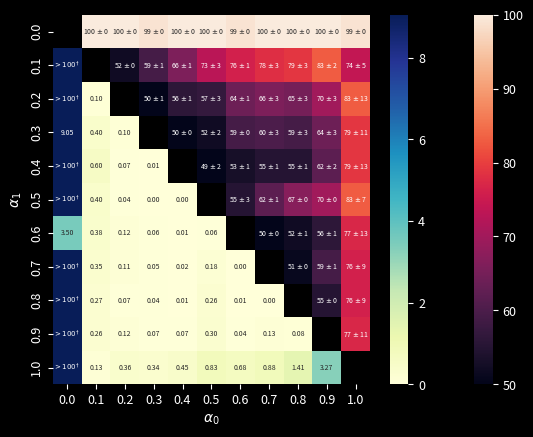

Write Python code to recreate this figure.
import numpy as np
import seaborn as sns
import matplotlib.pyplot as plt
import matplotlib as mpl
mpl.rcParams['figure.dpi'] = 200

targets = ["0.0", "0.1", "0.2", "0.3", "0.4",
           "0.5", "0.6", "0.7", "0.8", "0.9", "1.0"]


fill_data = np.zeros((len(targets), len(targets)))
mask = np.zeros((len(targets), len(targets)), dtype=bool)
annot_data = [[""] * len(targets) for _ in range(len(targets))]

for i in range(len(targets)):
    for j in range(len(targets)-(i+1)):
        mask[j+i+1][i] = True

plt.style.use('dark_background')

plt.rcParams.update({'font.size': 5})
plt.rc('xtick', labelsize=9)
plt.rc('ytick', labelsize=9)
plt.rc('axes', labelsize=10)

fill_data_other = np.zeros((len(targets), len(targets)))

# Census Meta
fill_data[0][1:] = [100, 100, 99, 100, 100, 99, 100, 100, 100, 99]
fill_data[1][2:] = [52, 59, 66, 73, 76, 78, 79, 83, 74]
fill_data[2][3:] = [50, 56, 57, 64, 66, 65, 70, 83]
fill_data[3][4:] = [50, 52, 59, 60, 59, 64, 79]
fill_data[4][5:] = [49, 53, 55, 55, 62, 79]
fill_data[5][6:] = [55, 62, 67, 70, 83]
fill_data[6][7:] = [50, 52, 56, 77]
fill_data[7][8:] = [51, 59, 76]
fill_data[8][9:] = [55, 76]
fill_data[9][10:] = [77]
annot_data[0][1:] = [r'100 $\pm$ 0', r'100 $\pm$ 0', r'99 $\pm$ 0', r'100 $\pm$ 0', r'100 $\pm$ 0', r'99 $\pm$ 0', r'100 $\pm$ 0', r'100 $\pm$ 0', r'100 $\pm$ 0', r'99 $\pm$ 0']
annot_data[1][2:] = [r'52 $\pm$ 0', r'59 $\pm$ 1', r'66 $\pm$ 1', r'73 $\pm$ 3', r'76 $\pm$ 1', r'78 $\pm$ 3', r'79 $\pm$ 3', r'83 $\pm$ 2', r'74 $\pm$ 5']
annot_data[2][3:] = [r'50 $\pm$ 1', r'56 $\pm$ 1', r'57 $\pm$ 3', r'64 $\pm$ 1', r'66 $\pm$ 3', r'65 $\pm$ 3', r'70 $\pm$ 3', r'83 $\pm$ 13']
annot_data[3][4:] = [r'50 $\pm$ 0', r'52 $\pm$ 2', r'59 $\pm$ 0', r'60 $\pm$ 3', r'59 $\pm$ 3', r'64 $\pm$ 3', r'79 $\pm$ 11']
annot_data[4][5:] = [r'49 $\pm$ 2', r'53 $\pm$ 1', r'55 $\pm$ 1', r'55 $\pm$ 1', r'62 $\pm$ 2', r'79 $\pm$ 13']
annot_data[5][6:] = [r'55 $\pm$ 3', r'62 $\pm$ 1', r'67 $\pm$ 0', r'70 $\pm$ 0', r'83 $\pm$ 7']
annot_data[6][7:] = [r'50 $\pm$ 0', r'52 $\pm$ 1', r'56 $\pm$ 1', r'77 $\pm$ 13']
annot_data[7][8:] = [r'51 $\pm$ 0', r'59 $\pm$ 1', r'76 $\pm$ 9']
annot_data[8][9:] = [r'55 $\pm$ 0', r'76 $\pm$ 9']
annot_data[9][10:] = [r'77 $\pm$ 11']
fill_data_other[1][:1] = [800]
fill_data_other[2][:2] = [800, 0.1]
fill_data_other[3][:3] = [9.05, 0.4, 0.1]
fill_data_other[4][:4] = [800, 0.6, 0.07, 0.01]
fill_data_other[5][:5] = [800, 0.4, 0.04, 0.004, 0]
fill_data_other[6][:6] = [3.5, 0.38, 0.12, 0.06, 0.009, 0.06]
fill_data_other[7][:7] = [800, 0.35, 0.11, 0.05, 0.02, 0.18, 0]
fill_data_other[8][:8] = [800, 0.27, 0.07, 0.04, 0.01, 0.26, 0.01, 0]
fill_data_other[9][:9] = [800, 0.26, 0.12, 0.07, 0.07, 0.3, 0.04, 0.13, 0.08]
fill_data_other[10][:10] = [800, 0.13, 0.36, 0.34, 0.45, 0.83, 0.68, 0.88, 1.41, 3.27]

# CelebA Meta
# fill_data[0][1:] = [53, 61, 68, 81, 87, 91, 91, 92, 96, 92]
# fill_data[1][2:] = [50, 57, 67, 77, 87, 91, 95, 95, 94]
# fill_data[2][3:] = [53, 58, 63, 75, 81, 91, 90, 92]
# fill_data[3][4:] = [52, 56, 68, 76, 86, 92, 94]
# fill_data[4][5:] = [50, 58, 6, 81, 83, 92]
# fill_data[5][6:] = [51, 58, 77, 81, 88]
# fill_data[6][7:] = [49, 60, 72, 67]
# fill_data[7][8:] = [53, 58, 71]
# fill_data[8][9:] = [54, 57]
# fill_data[9][10:] = [52]
# annot_data[0][1:] = [r'53 $\pm$ 2', r'61 $\pm$ 4', r'68 $\pm$ 8', r'81 $\pm$ 6', r'87 $\pm$ 4', r'91 $\pm$ 2', r'91 $\pm$ 7', r'92 $\pm$ 2', r'96 $\pm$ 1', r'92 $\pm$ 4']
# annot_data[1][2:] = [r'50 $\pm$ 2', r'57 $\pm$ 2', r'67 $\pm$ 6', r'77 $\pm$ 4', r'87 $\pm$ 1', r'91 $\pm$ 2', r'95 $\pm$ 3', r'95 $\pm$ 2', r'94 $\pm$ 2']
# annot_data[2][3:] = [r'53 $\pm$ 2', r'58 $\pm$ 1', r'63 $\pm$ 6', r'75 $\pm$ 5', r'81 $\pm$ 8', r'91 $\pm$ 3', r'90 $\pm$ 2', r'92 $\pm$ 3']
# annot_data[3][4:] = [r'52 $\pm$ 1',  r'56 $\pm$ 1', r'68 $\pm$ 3', r'76 $\pm$ 2', r'86 $\pm$ 5', r'92 $\pm$ 2', r'94 $\pm$ 1']
# annot_data[4][5:] = [r'50 $\pm$ 1', r'58 $\pm$ 2', r'63 $\pm$ 3', r'81 $\pm$ 6', r'83 $\pm$ 4', r'92 $\pm$ 2']
# annot_data[5][6:] = [r'51 $\pm$ 2', r'58 $\pm$ 4', r'77 $\pm$ 3', r'81 $\pm$ 1', r'88 $\pm$ 4']
# annot_data[6][7:] = [r'49 $\pm$ 1', r'60 $\pm$ 16', r'72 $\pm$ 3', r'67 $\pm$ 7']
# annot_data[7][8:] = [r'53 $\pm$ 10', r'58 $\pm$ 8', r'71 $\pm$ 8']
# annot_data[8][9:] = [r'54 $\pm$ 10', r'57 $\pm$ 11']
# annot_data[9][10:] = [r'52 $\pm$ 4']
# fill_data_other[1][:1] = [0.03]
# fill_data_other[2][:2] = [0.22, 0]
# fill_data_other[3][:3] = [0.39, 0.08, 0.03]
# fill_data_other[4][:4] = [0.95, 0.30, 0.09, 0.01]
# fill_data_other[5][:5] = [1.14, 0.59, 0.15, 0.04, 0]
# fill_data_other[6][:6] = [1.22, 0.98, 0.42, 0.25, 0.06, 0.02]
# fill_data_other[7][:7] = [0.93, 1.02, 0.49, 0.37, 0.15, 0.08, 0]
# fill_data_other[8][:8] = [0.76, 1.10, 0.80, 0.75, 0.70, 0.73, 0.14, 0.03]
# fill_data_other[9][:9] = [0.81, 0.76, 0.68, 1.11, 0.71, 0.83, 0.53, 0.10, 0.05]
# fill_data_other[10][:10] = [800, 0.65, 0.76, 1.24, 1.33, 1.24, 0.24, 0.54, 0.09, 0.02]

# CelebA Threshold
# fill_data[0][1:] = [50, 53, 54, 58, 56, 60, 64, 71, 76, 75]
# fill_data[1][2:] = [51, 51, 52, 53, 58, 63, 68, 73, 74]
# fill_data[2][3:] = [51, 51, 51, 57, 62, 70, 72, 75]
# fill_data[3][4:] = [50, 52, 55, 61, 65, 68, 73]
# fill_data[4][5:] = [51, 55, 60, 65, 68, 71]
# fill_data[5][6:] = [54, 60, 62, 67, 71]
# fill_data[6][7:] = [55, 58, 62, 67]
# fill_data[7][8:] = [53, 57, 59]
# fill_data[8][9:] = [52, 56]
# fill_data[9][10:] = [54]
# annot_data[0][1:] = [r'50 $\pm$ 0', r'53 $\pm$ 0', r'54 $\pm$ 1', r'58 $\pm$ 2', r'56 $\pm$ 1', r'60 $\pm$ 0', r'64 $\pm$ 2', r'71 $\pm$ 0', r'76 $\pm$ 0', r'75 $\pm$ 0']
# annot_data[1][2:] = [r'51 $\pm$ 0', r'51 $\pm$ 0', r'52 $\pm$ 1', r'53 $\pm$ 2', r'58 $\pm$ 0', r'63 $\pm$ 2', r'68 $\pm$ 1', r'73 $\pm$ 1', r'74 $\pm$ 0']
# annot_data[2][3:] = [r'51 $\pm$ 0', r'51 $\pm$ 0', r'51 $\pm$ 0', r'57 $\pm$ 1', r'62 $\pm$ 2', r'70 $\pm$ 1', r'72 $\pm$ 0', r'75 $\pm$ 0']
# annot_data[3][4:] = [r'50 $\pm$ 0', r'52 $\pm$ 0', r'55 $\pm$ 1', r'61 $\pm$ 1', r'65 $\pm$ 1', r'68 $\pm$ 2', r'73 $\pm$ 1']
# annot_data[4][5:] = [r'51 $\pm$ 0', r'55 $\pm$ 1', r'60 $\pm$ 1', r'65 $\pm$ 2', r'68 $\pm$ 2', r'71 $\pm$ 2']
# annot_data[5][6:] = [r'54 $\pm$ 1', r'60 $\pm$ 0', r'62 $\pm$ 0', r'67 $\pm$ 0', r'71 $\pm$ 1']
# annot_data[6][7:] = [r'55 $\pm$ 1', r'58 $\pm$ 2', r'62 $\pm$ 2', r'67 $\pm$ 1']
# annot_data[7][8:] = [r'53 $\pm$ 1', r'57 $\pm$ 1', r'59 $\pm$ 2']
# annot_data[8][9:] = [r'52 $\pm$ 0', r'56 $\pm$ 1']
# annot_data[9][10:] = [r'54 $\pm$ 0']
# fill_data_other[1][:1] = [0]
# fill_data_other[2][:2] = [0.02, 0, ]
# fill_data_other[3][:3] = [0.02, 0, 0]
# fill_data_other[4][:4] = [0.05, 0, 0, 0]
# fill_data_other[5][:5] = [0.02, 0, 0, 0, 0]
# fill_data_other[6][:6] = [0.04, 0.03, 0.03, 0.02, 0.02, 0.04]
# fill_data_other[7][:7] = [0.07, 0.06, 0.06, 0.06, 0.09, 0.12, 0.07]
# fill_data_other[8][:8] = [0.12, 0.09, 0.13, 0.1, 0.14, 0.13, 0.09, 0.03]
# fill_data_other[9][:9] = [0.14, 0.11, 0.14, 0.13, 0.17, 0.21, 0.15, 0.08, 0.01]
# fill_data_other[10][:10] = [800, 0.11, 0.18, 0.20, 0.21, 0.28, 0.24, 0.09, 0.07, 0.06]

annot_data_other = [[""] * len(targets) for _ in range(len(targets))]
mask_other = np.logical_not(mask)
for i in range(mask_other.shape[0]):
    mask_other[i][i] = False

temp = fill_data_other.copy()
temp[temp > 100] = 0
maz = np.max(temp)

for i in range(1, len(targets)):
    for j in range(i):
        if fill_data_other[i][j] > 100:
            annot_data_other[i][j] = r"$>100^\dagger$"
            fill_data_other[i][j] = maz
        else:
            annot_data_other[i][j] = "%.2f" % fill_data_other[i][j]

# # First heatmap (top-right)
# for i in range(len(targets)):
#     for j in range(len(targets)-(i+1)):
#         m = raw_data_loss[i][j]
#         fill_data[i][j+i+1] = m
#         mask[i][j+i+1] = False
#         annot_data[i][j+i+1] = r'%d' % m


# Second heatmap (bottom-left)
# mask = np.zeros_like(mask)
# for i in range(len(targets)):
#     for j in range(len(targets)-(i+1)):
#         m = eff_vals[i][j]
#         if m > 100:
#             fill_data[i][j+i+1] = 100
#             annot_data[i][i] = r'$\dagger$'
#         else:
#             fill_data[i][j+i+1] = m
#             annot_data[i][i] = "%.1f" % m
#         mask[i][j+i+1] = False

for i in range(mask.shape[0]):
    mask[i][i] = True
    mask_other[i][i] = True

sns_plot = sns.heatmap(fill_data, xticklabels=targets,
                       yticklabels=targets,
                       annot=annot_data,
                    #    cbar=False,
                       cbar=True,
                       mask=mask, fmt="^",
                       vmin=50, vmax=100,)

sns_plot = sns.heatmap(fill_data_other, xticklabels=targets,
                       yticklabels=targets,
                       annot=annot_data_other,
                       mask=mask_other, fmt="^",
                       cmap="YlGnBu",)

sns_plot.set(xlabel=r'$\alpha_0$', ylabel=r'$\alpha_1$')
sns_plot.figure.savefig("./yeah.png")
